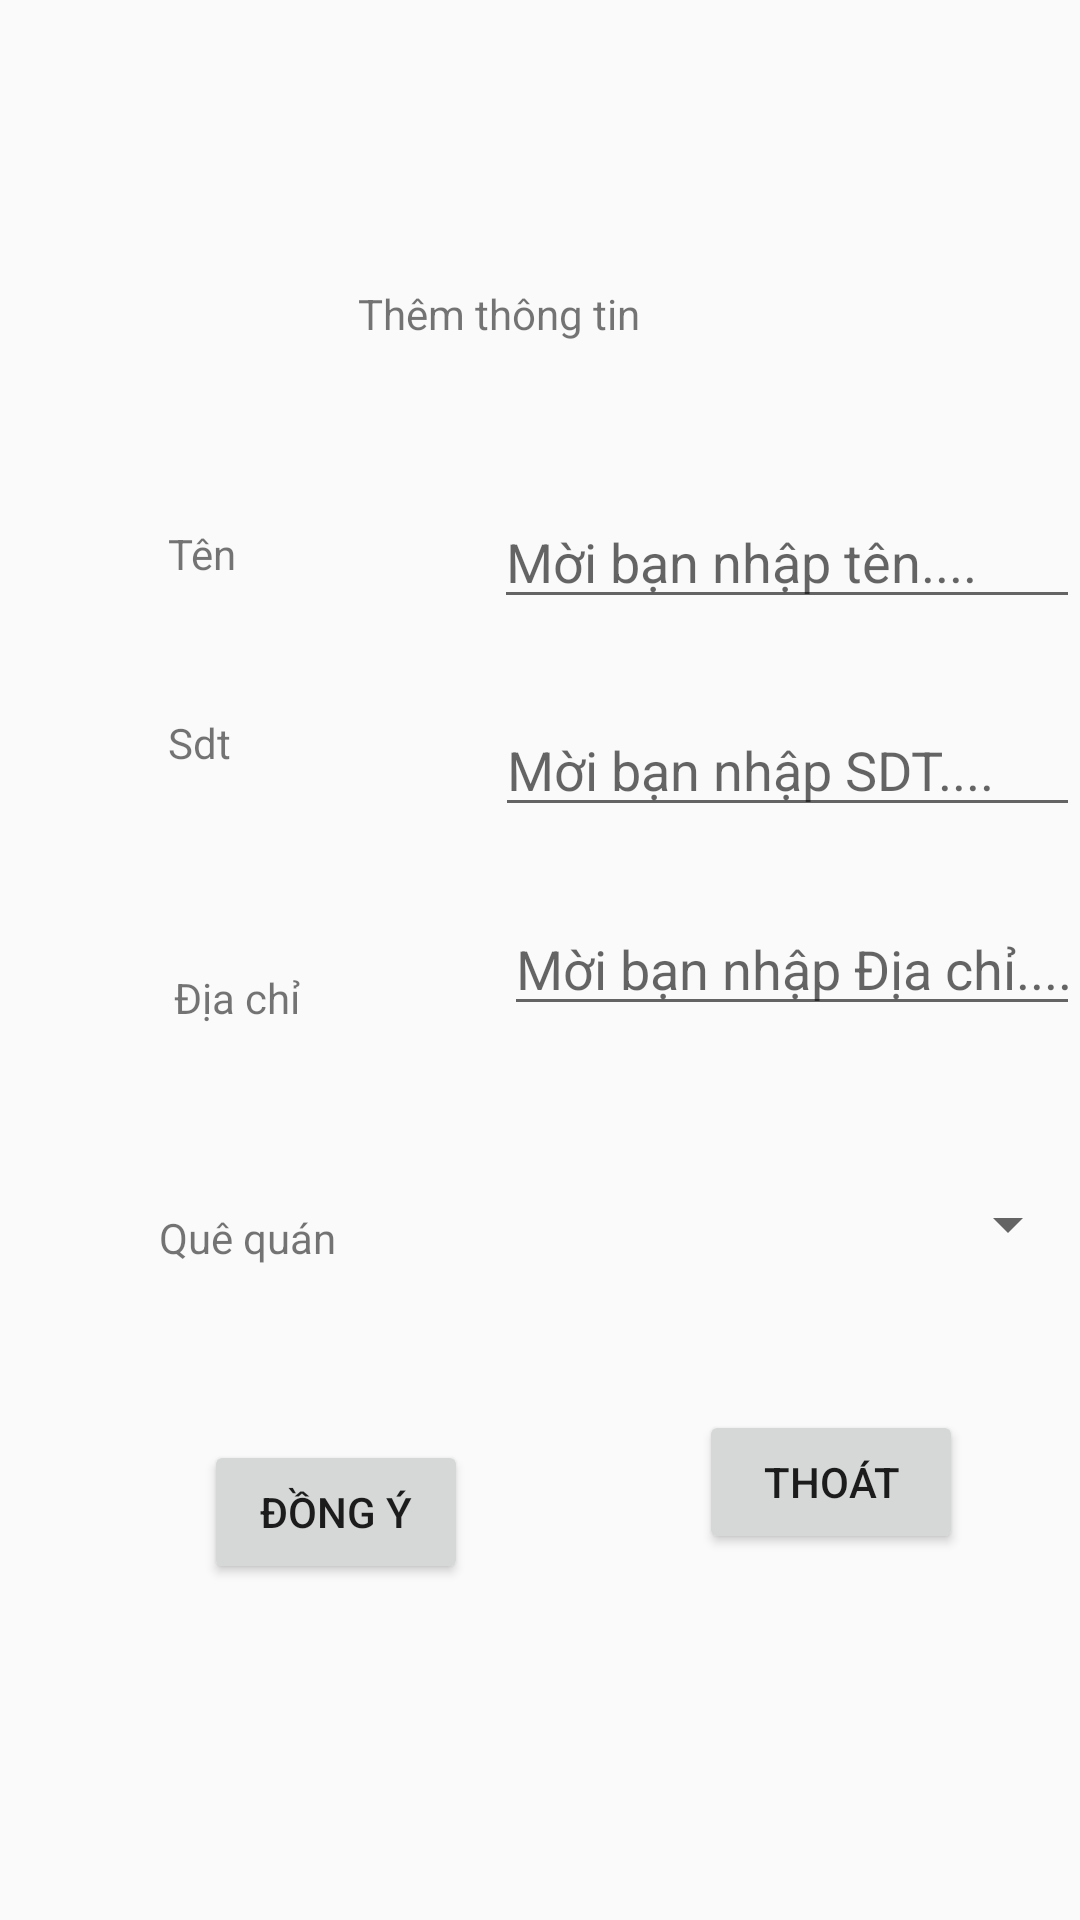

Here is an Android app screen rendered from its layout file. Give the layout XML and the strings, colors and styles it references.
<!-- AndroidManifest.xml: application theme Theme.Le_thanh_hiep_1824801030217 -->
<!-- res/layout/activity_themthongtin.xml -->
<?xml version="1.0" encoding="utf-8"?>
<RelativeLayout xmlns:android="http://schemas.android.com/apk/res/android"
    xmlns:app="http://schemas.android.com/apk/res-auto"
    xmlns:tools="http://schemas.android.com/tools"
    android:layout_width="match_parent"
    android:layout_height="match_parent"
    tools:context=".themthongtin">

    <Spinner
        android:id="@+id/spinner"
        android:layout_width="209dp"
        android:layout_height="wrap_content"
        android:layout_below="@+id/edtdiachi"
        android:layout_marginStart="58dp"
        android:layout_marginTop="54dp"
        android:layout_toEndOf="@+id/textView5" />

    <TextView
        android:id="@+id/textView"
        android:layout_width="wrap_content"
        android:layout_height="wrap_content"
        android:layout_below="@+id/textView2"
        android:layout_alignParentStart="true"
        android:layout_marginStart="56dp"
        android:layout_marginTop="42dp"
        android:text="Tên" />

    <EditText
        android:id="@+id/edtthemten"
        android:layout_width="wrap_content"
        android:layout_height="wrap_content"
        android:layout_below="@+id/textView2"
        android:layout_marginStart="86dp"
        android:layout_marginTop="32dp"
        android:layout_toEndOf="@+id/textView"
        android:ems="10"
        android:inputType="textPersonName"
        android:hint="Mời bạn nhập tên...." />

    <TextView
        android:id="@+id/textView2"
        android:layout_width="158dp"
        android:layout_height="57dp"
        android:layout_alignParentStart="true"
        android:layout_alignParentTop="true"
        android:layout_alignParentEnd="true"
        android:layout_marginStart="113dp"
        android:layout_marginTop="76dp"
        android:layout_marginEnd="140dp"
        android:text="Thêm thông tin"
        android:gravity="center"/>

    <TextView
        android:id="@+id/textView3"
        android:layout_width="wrap_content"
        android:layout_height="wrap_content"
        android:layout_below="@+id/textView"
        android:layout_alignParentStart="true"
        android:layout_marginStart="56dp"
        android:layout_marginTop="44dp"
        android:text="Sdt" />

    <TextView
        android:id="@+id/textView4"
        android:layout_width="wrap_content"
        android:layout_height="wrap_content"
        android:layout_below="@+id/textView3"
        android:layout_alignParentStart="true"
        android:layout_marginStart="58dp"
        android:layout_marginTop="66dp"
        android:text="Địa chỉ" />

    <EditText
        android:id="@+id/edtsdt"
        android:layout_width="wrap_content"
        android:layout_height="wrap_content"
        android:layout_below="@+id/edtthemten"
        android:layout_marginStart="88dp"
        android:layout_marginTop="28dp"
        android:layout_toEndOf="@+id/textView3"
        android:ems="10"
        android:inputType="textPersonName"
        android:hint="Mời bạn nhập SDT...." />

    <EditText
        android:id="@+id/edtdiachi"
        android:layout_width="wrap_content"
        android:layout_height="wrap_content"
        android:layout_below="@+id/edtsdt"
        android:layout_marginStart="68dp"
        android:layout_marginTop="25dp"
        android:layout_toEndOf="@+id/textView4"
        android:ems="10"
        android:inputType="textPersonName"
        android:hint="Mời bạn nhập Địa chỉ...." />

    <TextView
        android:id="@+id/textView5"
        android:layout_width="wrap_content"
        android:layout_height="wrap_content"
        android:layout_below="@+id/textView4"
        android:layout_alignParentStart="true"
        android:layout_marginStart="53dp"
        android:layout_marginTop="61dp"
        android:text="Quê quán" />

    <Button
        android:id="@+id/btndongy"
        android:layout_width="wrap_content"
        android:layout_height="wrap_content"
        android:layout_below="@+id/textView5"
        android:layout_alignParentStart="true"
        android:layout_marginStart="68dp"
        android:layout_marginTop="58dp"
        android:text="Đồng ý" />

    <Button
        android:id="@+id/btnexit"
        android:layout_width="wrap_content"
        android:layout_height="wrap_content"
        android:layout_below="@+id/spinner"
        android:layout_marginStart="77dp"
        android:layout_marginTop="50dp"
        android:layout_toEndOf="@+id/btndongy"
        android:text="Thoát" />
</RelativeLayout>
<!-- resources referenced by this layout -->
<resources>
  <style name="Theme.Le_thanh_hiep_1824801030217" parent="Theme.AppCompat.Light.DarkActionBar">
          
          <item name="colorPrimary">@color/purple_500</item>
          <item name="colorPrimaryDark">@color/purple_700</item>
          <item name="colorAccent">@color/teal_200</item>
          
      </style>
  <!-- not gathered from this repository: default colours our renderer supplied (Android Studio template values) -->
  <color name="purple_500">#FF6200EE</color>
  <color name="purple_700">#FF3700B3</color>
  <color name="teal_200">#FF03DAC5</color>
</resources>
